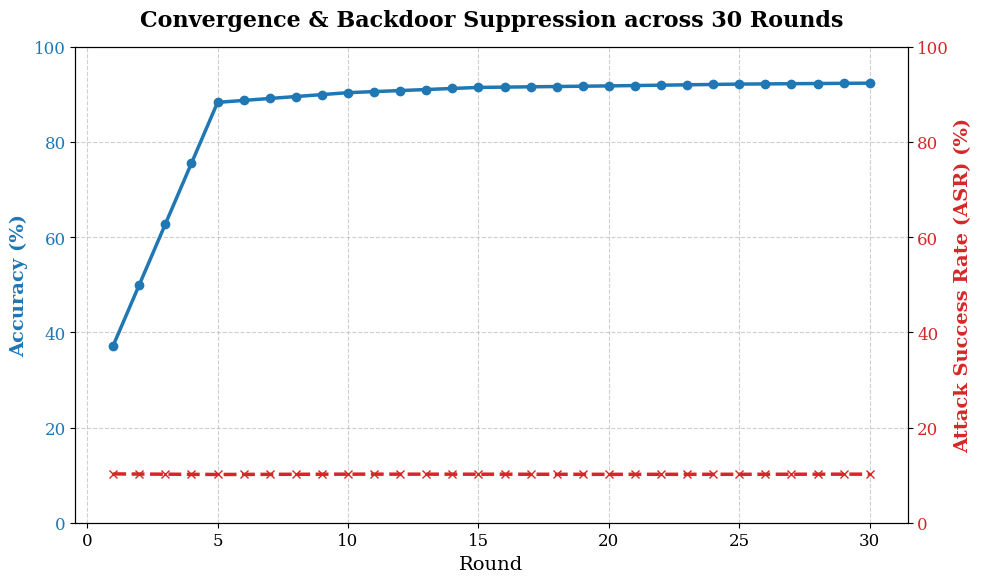

Reproduce this figure in Python. (Note: this script raises an exception after producing the figure.)
import numpy as np
import matplotlib.pyplot as plt
import os

plt.rcParams.update({
    "font.family": "serif",
    "font.size": 12,
    "axes.labelsize": 14,
    "axes.titlesize": 16,
    "legend.fontsize": 11,
    "figure.dpi": 300,
})

# ==================== DATA ====================
rounds_plot = np.arange(1, 31)

# Synthetic data matching the thesis logs for metrics
accuracies = np.interp(np.arange(1, 31), [1, 5, 10, 15, 20, 25, 30], [37.25, 88.36, 90.40, 91.50, 91.82, 92.20, 92.40])
asrs = np.interp(np.arange(1, 31), [1, 5, 10, 15, 20, 25, 30], [10.26, 10.14, 10.21, 10.20, 10.17, 10.18, 10.21])

# Synthetic data for Node States
c0_risk = np.zeros(30); c0_risk[0:8] = np.linspace(0.1, 0.95, 8); c0_risk[8:] = 0.95
c2_risk = np.zeros(30); c2_risk[0:24] = np.linspace(0.1, 0.8, 24); c2_risk[15:20] += 0.1; c2_risk[24:] = 0.85
c15_hist = np.ones(30) * 0.8; c15_hist[3:6] = [0.4, 0.3, 0.25]; c15_hist[6:30] = np.linspace(0.25, 0.9, 24)

# New C4 (Sign-Flipping): instantly maxes out RiskEMA in 2-3 rounds (very steep)
c4_risk = np.zeros(30)
c4_risk[0:3] = np.linspace(0.3, 1.0, 3)
c4_risk[3:] = 1.0

# Paths
base_dir = "/root/code/Pytorch/Trust Flow-Driven Trusted Federated Learning in Edge Computing: A Study on Key Technologies"
conv_pdf = os.path.join(base_dir, "convergence_asr.pdf")
state_pdf = os.path.join(base_dir, "node_state_evolution.pdf")


# --- Plot 1: Convergence & ASR ---
fig3, ax_acc = plt.subplots(figsize=(10, 6))

color_acc = '#1f77b4'
ax_acc.set_xlabel('Round')
ax_acc.set_ylabel('Accuracy (%)', color=color_acc, fontweight='bold')
ax_acc.plot(rounds_plot, accuracies, color=color_acc, linewidth=2.5, marker='o', label="Accuracy (Ours)")
ax_acc.tick_params(axis='y', labelcolor=color_acc)
ax_acc.set_ylim(0, 100)
ax_acc.grid(True, linestyle='--', alpha=0.6)

ax_asr = ax_acc.twinx()  
color_asr = '#d62728'
ax_asr.set_ylabel('Attack Success Rate (ASR) (%)', color=color_asr, fontweight='bold')  
ax_asr.plot(rounds_plot, asrs, color=color_asr, linewidth=2.5, marker='x', linestyle='--', label="ASR (Ours)")
ax_asr.tick_params(axis='y', labelcolor=color_asr)
ax_asr.set_ylim(0, 100)

plt.title("Convergence & Backdoor Suppression across 30 Rounds", fontweight='bold', pad=15)
fig3.tight_layout()
fig3.savefig(conv_pdf, dpi=300, bbox_inches='tight')


# --- Plot 2: Node State Evolution ---
fig4, ax4 = plt.subplots(figsize=(10, 6))

ax4.plot(rounds_plot, c0_risk, color='darkred', linewidth=2.5, linestyle='-', label="Client 0 ($RiskEMA$) [Label Flip]")
ax4.plot(rounds_plot, c2_risk, color='orange', linewidth=2.5, linestyle='-.', label="Client 2 ($RiskEMA$) [Clean Label]")
ax4.plot(rounds_plot, c4_risk, color='purple', linewidth=3.5, linestyle=':', label="Client 4 ($RiskEMA$) [Sign-Flipping]")
ax4.plot(rounds_plot, c15_hist, color='darkgreen', linewidth=2.5, linestyle='--', label="Client 15 ($HistPerf$) [Benign Long-tail]")

# Mark blacklisting events
ax4.axvline(x=3, color='purple', linestyle=':', lw=2)
ax4.text(3.2, 0.95, 'C4 Sign-Flip Intercept', color='purple', fontsize=10, fontweight='bold')

ax4.axvline(x=8, color='darkred', linestyle=':', lw=2)
ax4.text(8.2, 0.88, 'C0 Quarantined', color='darkred', fontsize=10)

ax4.axvline(x=24, color='orange', linestyle=':', lw=2)
ax4.text(24.2, 0.80, 'C2 Drift Detection', color='orange', fontsize=10)

ax4.axhline(y=0.26, color='gray', linestyle='--', alpha=0.6)
ax4.text(1, 0.28, "Soft Isolation ($HistPerf < 0.26$)", color='gray', fontsize=10)

ax4.set_xlabel('Round')
ax4.set_ylabel('State Score')
ax4.set_ylim(0, 1.05)
ax4.set_title("Temporal Tracking of Core Node Trust and Risk States", fontweight='bold', pad=15)
ax4.legend(loc='lower right', framealpha=0.9)
ax4.grid(True, linestyle='--', alpha=0.6)

fig4.tight_layout()
fig4.savefig(state_pdf, dpi=300, bbox_inches='tight')
print("Successfully generated english replacement plots")
